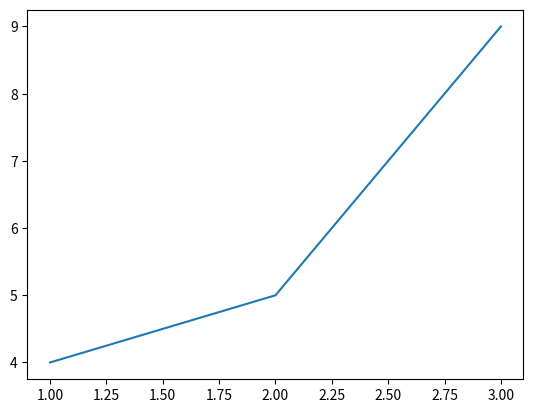
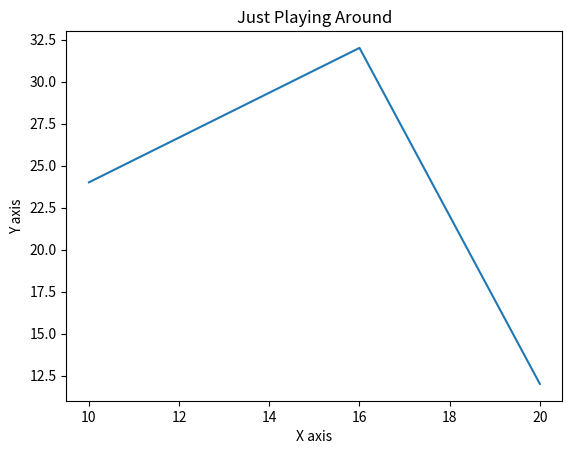
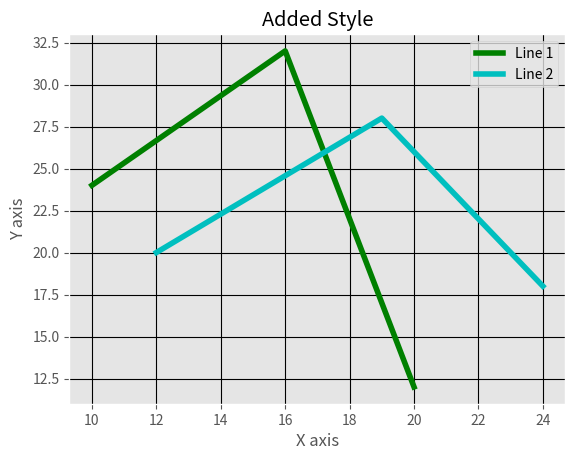
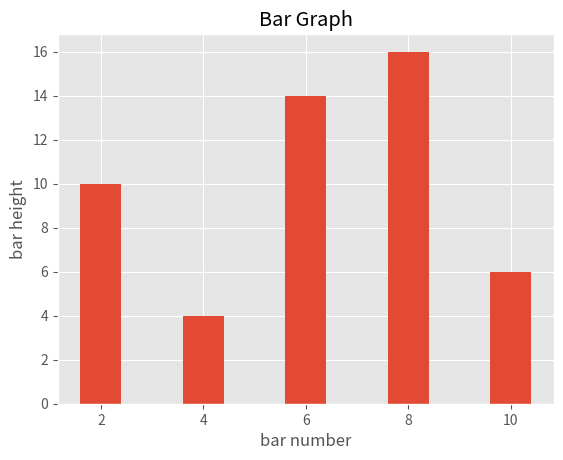
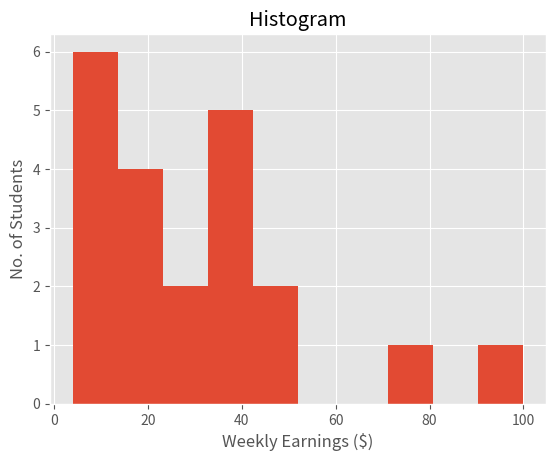

Write the Python code that produced these figures, in order.
from matplotlib import pyplot as plt

plt.plot([1,2,3],[4,5,9])
plt.show()

#Lets add title and labels to our graph
x= [10,16,20]
y=[24,32,12]

plt.plot(x,y)

plt.title("Just Playing Around")
plt.ylabel('Y axis')
plt.xlabel('X axis')

plt.show()

#Importing style function from MatplotLib
from matplotlib import style 

style.use("ggplot")

x= [10,16,20]
y= [24,32,12]

x2= [12,19,24]
y2= [20,28,18] 

plt.plot(x,y,'g', label ='Line 1', linewidth = 4)
plt.plot(x2,y2,'c', label = "Line 2", linewidth=4)

plt.title('Added Style')
plt.ylabel('Y axis')
plt.xlabel('X axis')

plt.legend()

plt.grid(True, color = 'k') # Red = "r", Blue = "b", Green = "g", Black = "k"
plt.show()

plt.bar([2,4,6,8,10],[10,4,14,16,6]) #Where x = [2,4,6,8,10] & y = [10,4,14,16,6]

plt.xlabel('bar number')
plt.ylabel('bar height')

plt.title("Bar Graph")
plt.show()

x = [21,22,23,4,5,6,77,8,9,10,31,32,33,34,35,36,37,18,49,50,100]
num_bins = 10

plt.hist(x, num_bins)

plt.xlabel("Weekly Earnings ($)")
plt.ylabel("No. of Students")

plt.title("Histogram")

#plt.legend()

plt.show()
